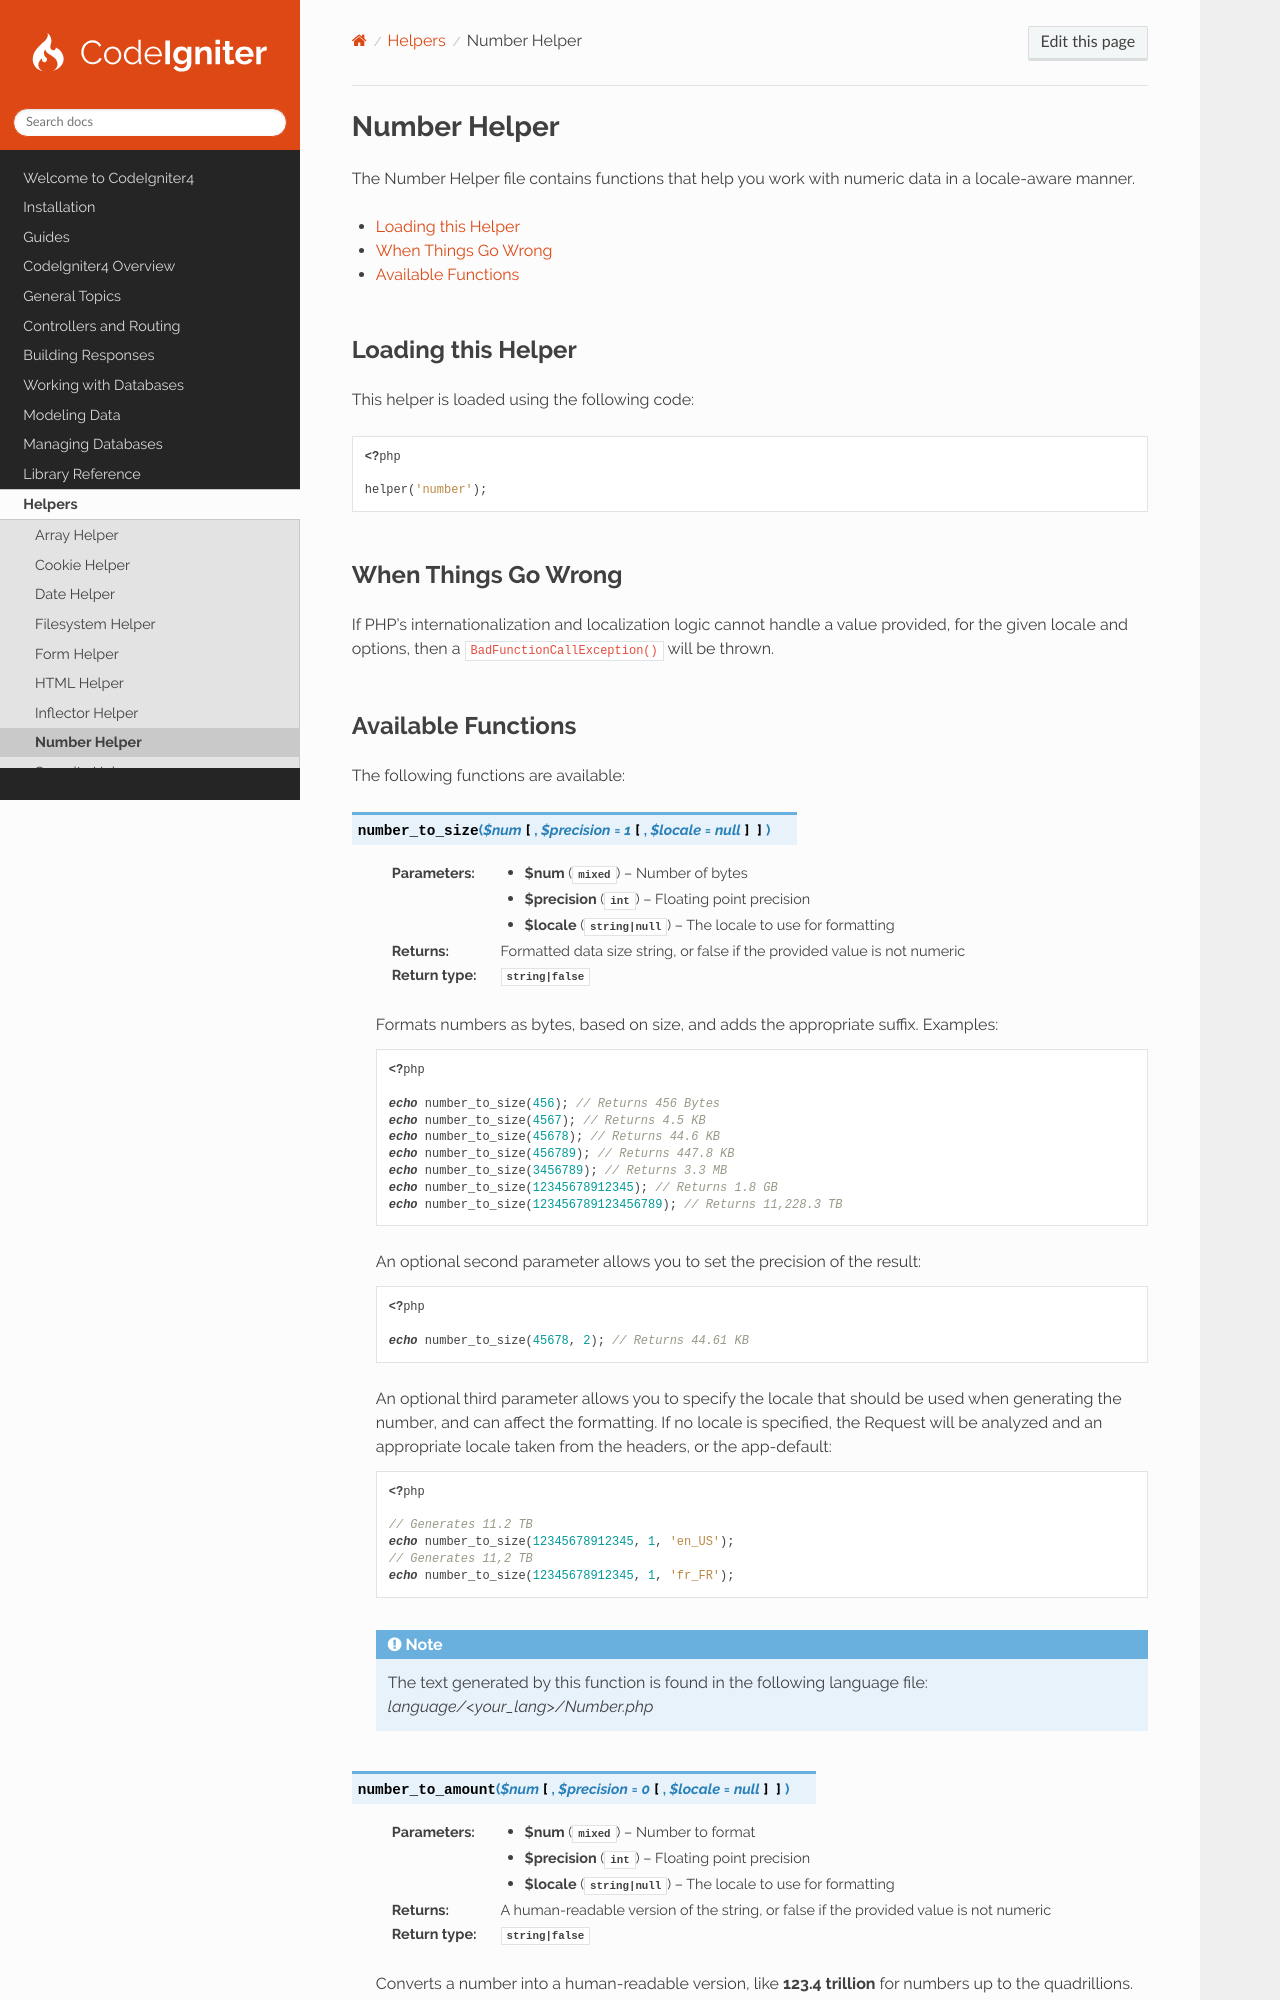

repository: codeigniter4/CodeIgniter4 · page: helpers/number_helper.html · generator: sphinx

#############
Number Helper
#############

The Number Helper file contains functions that help you work with numeric data in a locale-aware manner.

.. contents::
    :local:
    :depth: 2

Loading this Helper
===================

This helper is loaded using the following code:

.. literalinclude:: number_helper/001.php

When Things Go Wrong
====================

If PHP's internationalization and localization logic cannot handle a value provided, for the given locale and options,
then a ``BadFunctionCallException()`` will be thrown.
